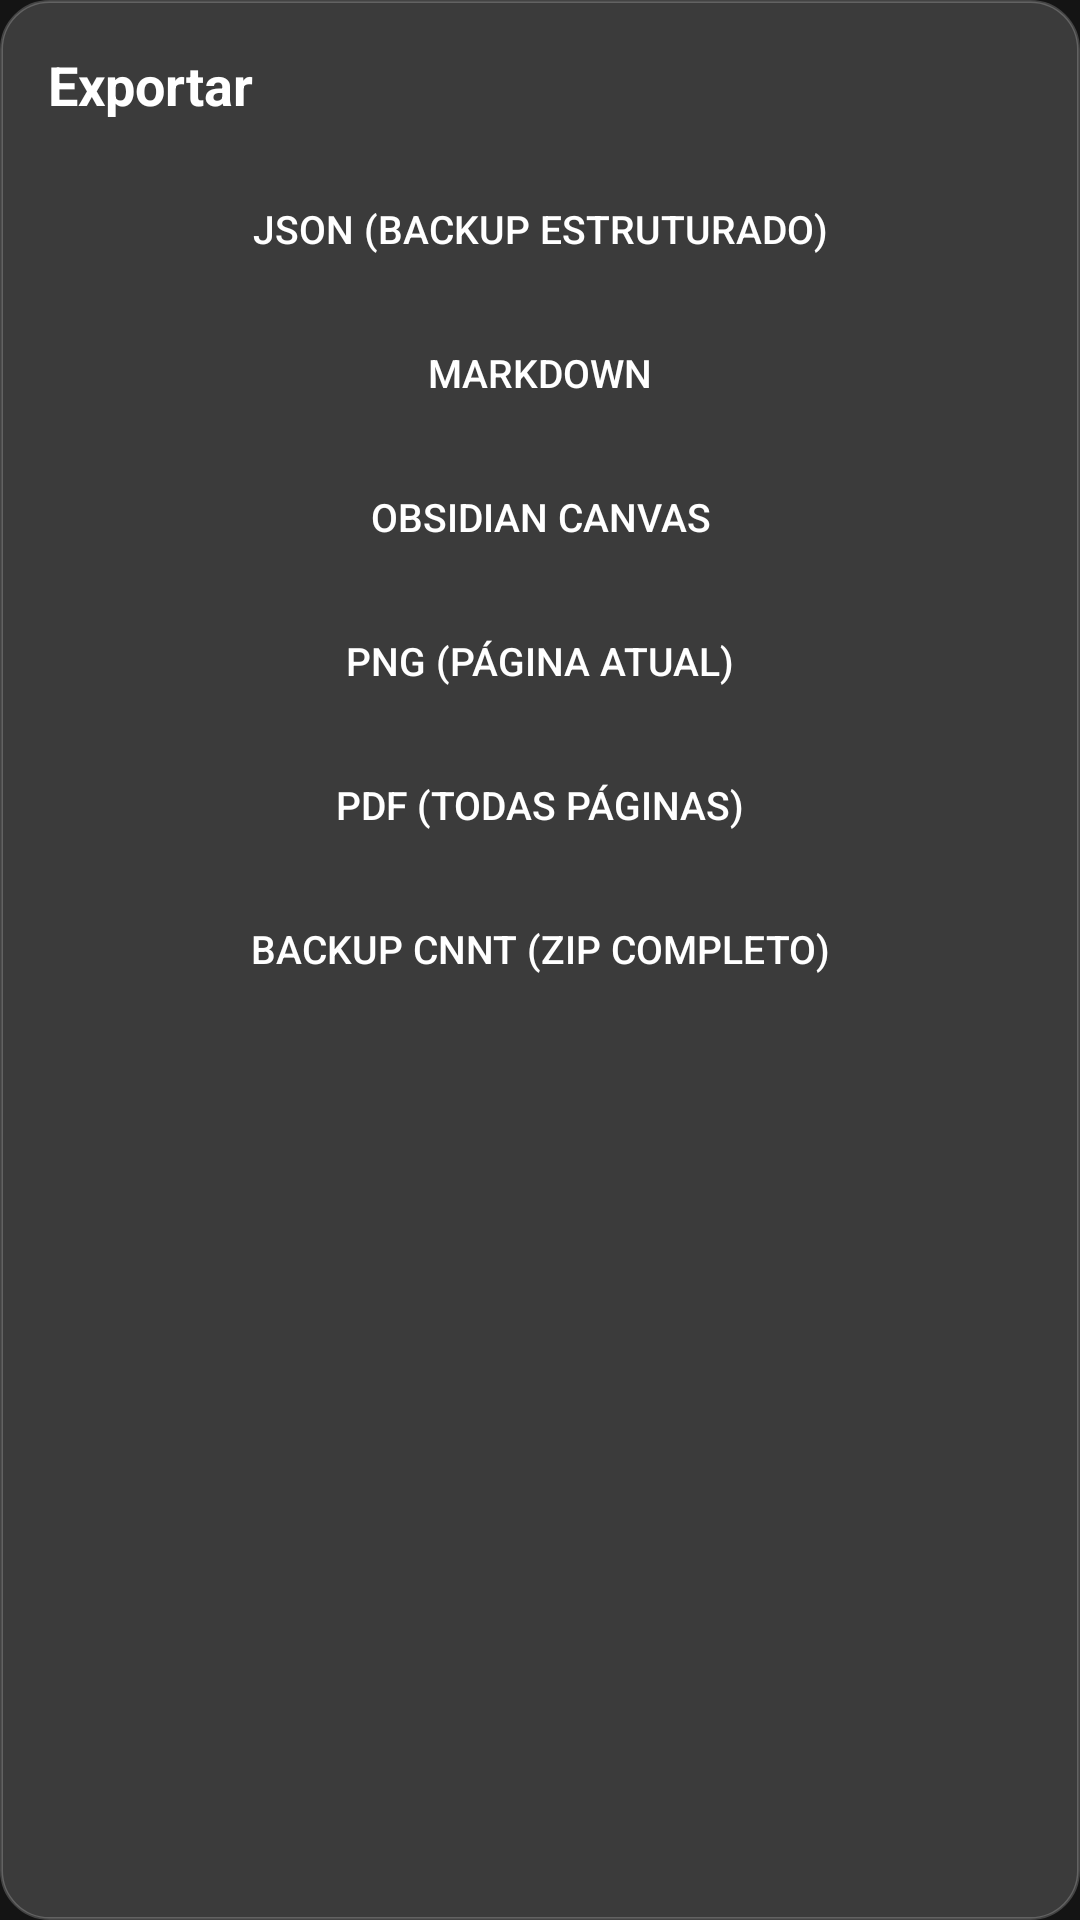

Android layout source for this screen:
<!-- AndroidManifest.xml: application theme Theme.CNNT -->
<!-- res/layout/dialog_export.xml -->
<?xml version="1.0" encoding="utf-8"?>
<LinearLayout
    xmlns:android="http://schemas.android.com/apk/res/android"
    android:layout_width="match_parent"
    android:layout_height="wrap_content"
    android:orientation="vertical"
    android:background="@drawable/bg_glass_panel"
    android:padding="16dp">

    <TextView
        android:layout_width="wrap_content"
        android:layout_height="wrap_content"
        android:text="Exportar"
        android:textSize="18sp"
        android:textColor="#FFFFFF"
        android:textStyle="bold"
        android:layout_marginBottom="16dp" />

    <Button
        android:id="@+id/btnExportJson"
        android:layout_width="match_parent"
        android:layout_height="40dp"
        android:text="JSON (Backup estruturado)"
        android:textColor="#FFFFFF"
        android:textSize="13sp"
        android:background="@drawable/btn_tool"
        android:layout_marginBottom="8dp" />

    <Button
        android:id="@+id/btnExportMarkdown"
        android:layout_width="match_parent"
        android:layout_height="40dp"
        android:text="Markdown"
        android:textColor="#FFFFFF"
        android:textSize="13sp"
        android:background="@drawable/btn_tool"
        android:layout_marginBottom="8dp" />

    <Button
        android:id="@+id/btnExportObsidian"
        android:layout_width="match_parent"
        android:layout_height="40dp"
        android:text="Obsidian Canvas"
        android:textColor="#FFFFFF"
        android:textSize="13sp"
        android:background="@drawable/btn_tool"
        android:layout_marginBottom="8dp" />

    <Button
        android:id="@+id/btnExportPng"
        android:layout_width="match_parent"
        android:layout_height="40dp"
        android:text="PNG (Página atual)"
        android:textColor="#FFFFFF"
        android:textSize="13sp"
        android:background="@drawable/btn_tool"
        android:layout_marginBottom="8dp" />

    <Button
        android:id="@+id/btnExportPdf"
        android:layout_width="match_parent"
        android:layout_height="40dp"
        android:text="PDF (Todas páginas)"
        android:textColor="#FFFFFF"
        android:textSize="13sp"
        android:background="@drawable/btn_tool"
        android:layout_marginBottom="8dp" />

    <Button
        android:id="@+id/btnExportBackup"
        android:layout_width="match_parent"
        android:layout_height="40dp"
        android:text="Backup CNNT (ZIP completo)"
        android:textColor="#FFFFFF"
        android:textSize="13sp"
        android:background="@drawable/btn_tool" />

</LinearLayout>
<!-- resources referenced by this layout -->
<resources>
  <!-- drawable bg_glass_panel (drawable) -->
  <?xml version="1.0" encoding="utf-8"?>
  <shape xmlns:android="http://schemas.android.com/apk/res/android"
      android:shape="rectangle">
      <solid android:color="#E6404040" />
      <corners android:radius="16dp" />
      <stroke
          android:width="1dp"
          android:color="#33FFFFFF" />
  </shape>
  <style name="Theme.CNNT" parent="Theme.MaterialComponents.DayNight.NoActionBar">
          <item name="colorPrimary">#4488FF</item>
          <item name="colorPrimaryVariant">#3366CC</item>
          <item name="colorOnPrimary">#FFFFFF</item>
          <item name="colorSecondary">#88CCFF</item>
          <item name="colorSecondaryVariant">#6699CC</item>
          <item name="colorOnSecondary">#FFFFFF</item>
          <item name="android:statusBarColor">#141414</item>
          <item name="android:navigationBarColor">#141414</item>
          <item name="android:windowBackground">#141414</item>
          <item name="android:windowFullscreen">true</item>
      </style>
</resources>
